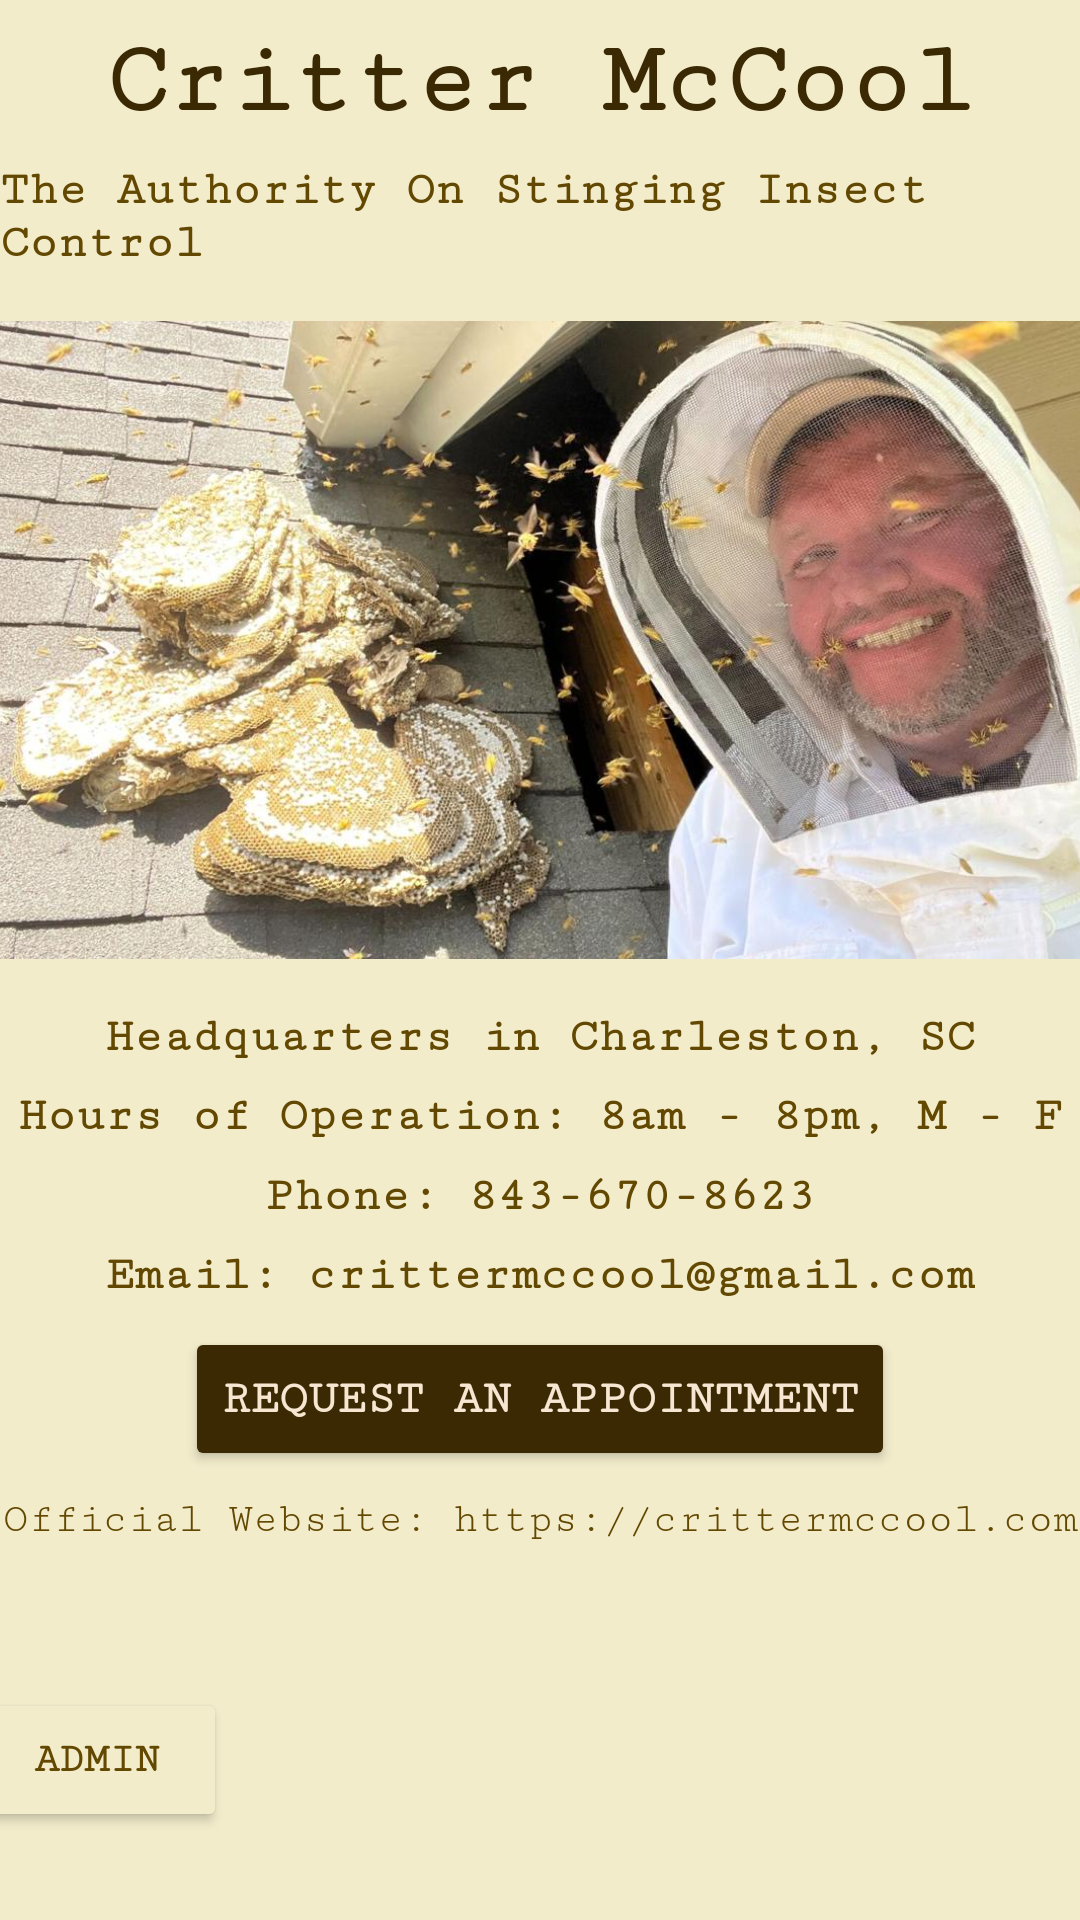

Write the Android layout XML for this screen, with the resource values it uses.
<!-- AndroidManifest.xml: application theme Theme.AppCompat.DayNight.NoActionBar -->
<!-- res/layout/activity_main.xml -->
<?xml version="1.0" encoding="utf-8"?>
<androidx.constraintlayout.widget.ConstraintLayout xmlns:android="http://schemas.android.com/apk/res/android"
    xmlns:app="http://schemas.android.com/apk/res-auto"
    xmlns:tools="http://schemas.android.com/tools"
    android:layout_width="match_parent"
    android:layout_height="match_parent"
    android:background="#F2ECCB"
    tools:context=".MainActivity">

    <TextView
        android:id="@+id/title_txt"
        android:layout_width="wrap_content"
        android:layout_height="wrap_content"
        android:fontFamily="serif-monospace"
        android:text="@string/title_txt"
        android:textColor="#3A2902"
        android:textSize="34sp"
        android:textStyle="bold"
        app:layout_constraintBottom_toTopOf="@+id/subtitle"
        app:layout_constraintEnd_toEndOf="parent"
        app:layout_constraintHorizontal_bias="0.5"
        app:layout_constraintStart_toStartOf="parent"
        app:layout_constraintTop_toTopOf="parent"
        app:layout_constraintVertical_bias="0.5" />

    <TextView
        android:id="@+id/subtitle"
        android:layout_width="wrap_content"
        android:layout_height="wrap_content"
        android:fontFamily="serif-monospace"
        android:text="@string/subtitle"
        android:textColor="#634801"
        android:textSize="16sp"
        android:textStyle="bold"
        app:layout_constraintBottom_toTopOf="@+id/imageView2"
        app:layout_constraintEnd_toEndOf="parent"
        app:layout_constraintHorizontal_bias="0.5"
        app:layout_constraintStart_toStartOf="parent"
        app:layout_constraintTop_toBottomOf="@+id/title_txt"
        app:layout_constraintVertical_bias="0.5" />

    <Button
        android:id="@+id/RequestAppointment_Btn"
        android:layout_width="wrap_content"
        android:layout_height="wrap_content"
        android:backgroundTint="#3A2902"
        android:fontFamily="serif-monospace"
        android:text="@string/schedule_btn"
        android:textColor="#F7E7D2"
        android:textSize="16sp"
        android:textStyle="bold"
        app:layout_constraintBottom_toTopOf="@+id/website"
        app:layout_constraintEnd_toEndOf="parent"
        app:layout_constraintHorizontal_bias="0.5"
        app:layout_constraintStart_toStartOf="parent"
        app:layout_constraintTop_toBottomOf="@+id/email"
        app:layout_constraintVertical_bias="0.5" />

    <TextView
        android:id="@+id/address_ln2"
        android:layout_width="wrap_content"
        android:layout_height="wrap_content"
        android:fontFamily="serif-monospace"
        android:text="@string/operation_hours"
        android:textColor="#634801"
        android:textSize="16sp"
        android:textStyle="bold"
        app:layout_constraintBottom_toTopOf="@+id/office_phone"
        app:layout_constraintEnd_toEndOf="parent"
        app:layout_constraintHorizontal_bias="0.5"
        app:layout_constraintStart_toStartOf="parent"
        app:layout_constraintTop_toBottomOf="@+id/address_ln1"
        app:layout_constraintVertical_bias="0.5" />

    <TextView
        android:id="@+id/office_phone"
        android:layout_width="wrap_content"
        android:layout_height="wrap_content"
        android:fontFamily="serif-monospace"
        android:text="@string/office_phone"
        android:textColor="#634801"
        android:textSize="16sp"
        android:textStyle="bold"
        app:layout_constraintBottom_toTopOf="@+id/email"
        app:layout_constraintEnd_toEndOf="parent"
        app:layout_constraintHorizontal_bias="0.5"
        app:layout_constraintStart_toStartOf="parent"
        app:layout_constraintTop_toBottomOf="@+id/address_ln2"
        app:layout_constraintVertical_bias="0.5" />

    <TextView
        android:id="@+id/address_ln1"
        android:layout_width="wrap_content"
        android:layout_height="wrap_content"
        android:fontFamily="serif-monospace"
        android:text="@string/address_ln1"
        android:textColor="#634801"
        android:textSize="16sp"
        android:textStyle="bold"
        app:layout_constraintBottom_toTopOf="@+id/address_ln2"
        app:layout_constraintEnd_toEndOf="parent"
        app:layout_constraintHorizontal_bias="0.5"
        app:layout_constraintStart_toStartOf="parent"
        app:layout_constraintTop_toBottomOf="@+id/imageView2"
        app:layout_constraintVertical_bias="0.5" />

    <TextView
        android:id="@+id/email"
        android:layout_width="wrap_content"
        android:layout_height="wrap_content"
        android:fontFamily="serif-monospace"
        android:text="@string/email"
        android:textColor="#634801"
        android:textSize="16sp"
        android:textStyle="bold"
        app:layout_constraintBottom_toTopOf="@+id/RequestAppointment_Btn"
        app:layout_constraintEnd_toEndOf="parent"
        app:layout_constraintHorizontal_bias="0.5"
        app:layout_constraintStart_toStartOf="parent"
        app:layout_constraintTop_toBottomOf="@+id/office_phone"
        app:layout_constraintVertical_bias="0.5" />

    <ImageView
        android:id="@+id/imageView2"
        android:layout_width="405dp"
        android:layout_height="230dp"
        android:contentDescription="@string/img_description1"
        app:layout_constraintBottom_toTopOf="@+id/address_ln1"
        app:layout_constraintEnd_toEndOf="parent"
        app:layout_constraintHorizontal_bias="0.5"
        app:layout_constraintStart_toStartOf="parent"
        app:layout_constraintTop_toBottomOf="@+id/subtitle"
        app:layout_constraintVertical_bias="0.5"
        app:srcCompat="@drawable/crittermccool1" />

    <TextView
        android:id="@+id/website"
        android:layout_width="wrap_content"
        android:layout_height="wrap_content"
        android:fontFamily="serif-monospace"
        android:text="@string/website"
        android:textColor="#634801"
        app:layout_constraintBottom_toTopOf="@+id/adminLogin"
        app:layout_constraintEnd_toEndOf="parent"
        app:layout_constraintHorizontal_bias="0.5"
        app:layout_constraintStart_toStartOf="parent"
        app:layout_constraintTop_toBottomOf="@+id/RequestAppointment_Btn"
        app:layout_constraintVertical_bias="0.5" />

    <Button
        android:id="@+id/adminLogin"
        android:layout_width="wrap_content"
        android:layout_height="wrap_content"
        android:layout_marginStart="13dp"
        android:layout_marginTop="40dp"
        android:layout_marginEnd="310dp"
        android:layout_marginBottom="21dp"
        android:backgroundTint="#F2ECCB "
        android:fontFamily="serif-monospace"
        android:text="@string/adminLogin_btn"
        android:textColor="#634801"
        android:textStyle="bold"
        app:layout_constraintBottom_toBottomOf="parent"
        app:layout_constraintEnd_toEndOf="parent"
        app:layout_constraintStart_toStartOf="parent"
        app:layout_constraintTop_toBottomOf="@+id/website"
        app:layout_constraintVertical_bias="0.5" />

</androidx.constraintlayout.widget.ConstraintLayout>
<!-- resources referenced by this layout -->
<resources>
  <!-- drawable crittermccool1: jpg bitmap (drawable, 157870 bytes) -->
  <string name="address_ln1">Headquarters in Charleston, SC</string>
  <string name="adminLogin_btn">Admin</string>
  <string name="email">Email: crittermccool@gmail.com</string>
  <string name="img_description1">Critter McCool with 5-Foot Yellow Jacket Nest - Post and Courier 2022</string>
  <string name="office_phone">Phone: 843-670-8623</string>
  <string name="operation_hours">Hours of Operation: 8am - 8pm, M - F</string>
  <string name="schedule_btn">Request An Appointment</string>
  <string name="subtitle">The Authority On Stinging Insect Control</string>
  <string name="title_txt">Critter McCool</string>
  <string name="website">Official Website: https://crittermccool.com</string>
  
      //Admin Login
</resources>
